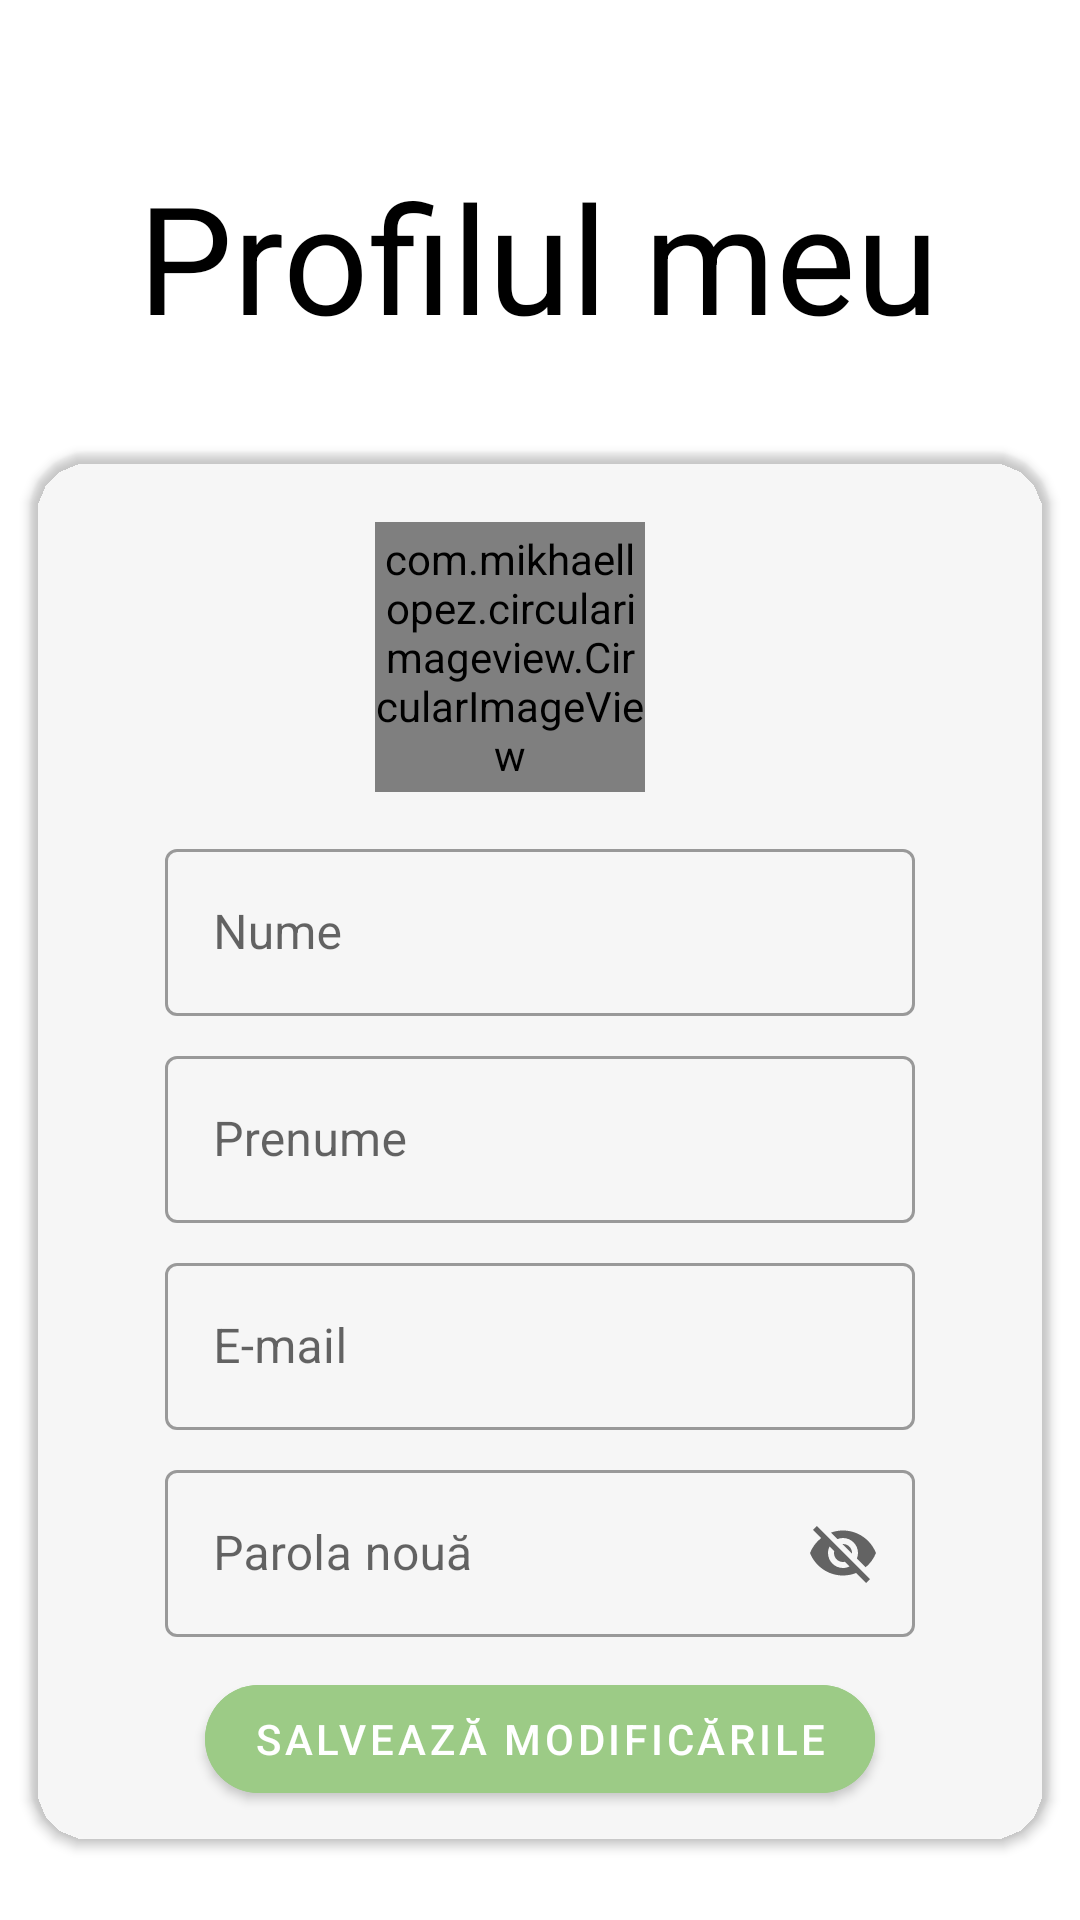

Here is an Android app screen rendered from its layout file. Give the layout XML and the strings, colors and styles it references.
<!-- AndroidManifest.xml: application theme Theme.Deliver2Me -->
<!-- res/layout/fragment_courier_profile.xml -->
<?xml version="1.0" encoding="utf-8"?>
<androidx.constraintlayout.widget.ConstraintLayout xmlns:android="http://schemas.android.com/apk/res/android"
    xmlns:app="http://schemas.android.com/apk/res-auto"
    xmlns:tools="http://schemas.android.com/tools"
    android:layout_width="match_parent"
    android:layout_height="match_parent"
    tools:context="activities.ui.profile.CourierProfileFragment">

    <TextView
        android:id="@+id/myProfile"
        android:layout_width="wrap_content"
        android:layout_height="wrap_content"
        android:layout_marginTop="52dp"
        android:text="Profilul meu"
        android:textSize="50sp"
        app:layout_constraintEnd_toEndOf="parent"
        app:layout_constraintHorizontal_bias="0.495"
        app:layout_constraintStart_toStartOf="parent"
        app:layout_constraintTop_toTopOf="parent"
        android:textColor="@color/black"/>

    <androidx.cardview.widget.CardView
        android:id="@+id/mainForm"
        android:layout_width="340dp"
        android:layout_height="wrap_content"
        android:layout_marginTop="32dp"
        app:layout_constraintEnd_toEndOf="parent"
        app:layout_constraintStart_toStartOf="parent"
        app:layout_constraintTop_toBottomOf="@+id/myProfile"
        app:cardCornerRadius="20dp"
        app:cardBackgroundColor="@color/browser_actions_bg_grey">
        <LinearLayout
            android:layout_width="match_parent"
            android:layout_height="wrap_content"
            android:orientation="vertical"
            android:gravity="center">
            <LinearLayout
                android:layout_width="290dp"
                android:layout_height="117dp"
                android:layout_marginTop="10dp"
                android:gravity="center"
                android:orientation="horizontal">
                <com.mikhaellopez.circularimageview.CircularImageView
                    android:layout_width="90dp"
                    android:layout_height="90dp"
                    android:src="@drawable/ic_baseline_account_circle_24"
                    android:id="@+id/circular_image"/>
                <TextView
                    android:layout_width="wrap_content"
                    android:layout_height="wrap_content"
                    android:layout_margin="10dp"
                    android:textStyle="bold"
                    android:textSize="27sp"
                    android:id="@+id/userName"
                    android:textColor="@color/black"/>

            </LinearLayout>

            <com.google.android.material.textfield.TextInputLayout
                android:layout_width="250dp"
                android:layout_height="wrap_content"
                style="@style/Widget.MaterialComponents.TextInputLayout.OutlinedBox"
                android:hint="Nume"
                app:hintTextColor="@color/black">
                <com.google.android.material.textfield.TextInputEditText
                    android:layout_width="match_parent"
                    android:layout_height="wrap_content"
                    android:id="@+id/firstName"/>
            </com.google.android.material.textfield.TextInputLayout>

            <com.google.android.material.textfield.TextInputLayout
                android:layout_width="250dp"
                android:layout_height="wrap_content"
                style="@style/Widget.MaterialComponents.TextInputLayout.OutlinedBox"
                android:layout_marginTop="8dp"
                android:hint="Prenume"
                app:hintTextColor="@color/black">
                <com.google.android.material.textfield.TextInputEditText
                    android:layout_width="match_parent"
                    android:layout_height="wrap_content"
                    android:id="@+id/lastName"/>
            </com.google.android.material.textfield.TextInputLayout>

            <com.google.android.material.textfield.TextInputLayout
                android:layout_width="250dp"
                android:layout_height="wrap_content"
                style="@style/Widget.MaterialComponents.TextInputLayout.OutlinedBox"
                android:layout_marginTop="8dp"
                android:hint="E-mail"
                app:hintTextColor="@color/black">
                <com.google.android.material.textfield.TextInputEditText
                    android:layout_width="match_parent"
                    android:layout_height="wrap_content"
                    android:id="@+id/email"/>
            </com.google.android.material.textfield.TextInputLayout>

            <com.google.android.material.textfield.TextInputLayout
                android:layout_width="250dp"
                android:layout_height="wrap_content"
                style="@style/Widget.MaterialComponents.TextInputLayout.OutlinedBox"
                android:layout_marginTop="8dp"
                android:hint="Parola nouă"
                app:endIconMode="password_toggle"
                app:hintTextColor="@color/black">
                <com.google.android.material.textfield.TextInputEditText
                    android:layout_width="match_parent"
                    android:layout_height="wrap_content"
                    android:id="@+id/password"/>
            </com.google.android.material.textfield.TextInputLayout>

            <com.google.android.material.button.MaterialButton
                android:layout_width="wrap_content"
                android:layout_height="wrap_content"
                android:text="Salvează modificările"
                app:cornerRadius="20dp"
                android:layout_marginTop="10dp"
                android:layout_marginBottom="10dp"
                android:id="@+id/saveChanges"
                android:backgroundTint="@color/green"/>

        </LinearLayout>

    </androidx.cardview.widget.CardView>
</androidx.constraintlayout.widget.ConstraintLayout>
<!-- resources referenced by this layout -->
<resources>
  <color name="black">#FF000000</color>
  <color name="green">#9CCB86</color>
  <!-- drawable ic_baseline_account_circle_24 (drawable) -->
  <vector android:height="24dp" android:tint="#BEC4C6"
      android:viewportHeight="24" android:viewportWidth="24"
      android:width="24dp" xmlns:android="http://schemas.android.com/apk/res/android">
      <path android:fillColor="@android:color/white" android:pathData="M12,2C6.48,2 2,6.48 2,12s4.48,10 10,10 10,-4.48 10,-10S17.52,2 12,2zM12,5c1.66,0 3,1.34 3,3s-1.34,3 -3,3 -3,-1.34 -3,-3 1.34,-3 3,-3zM12,19.2c-2.5,0 -4.71,-1.28 -6,-3.22 0.03,-1.99 4,-3.08 6,-3.08 1.99,0 5.97,1.09 6,3.08 -1.29,1.94 -3.5,3.22 -6,3.22z"/>
  </vector>
  <style name="Theme.Deliver2Me" parent="Theme.MaterialComponents.DayNight.NoActionBar">
          
          <item name="colorPrimary">@color/purple_500</item>
          <item name="colorPrimaryVariant">@color/purple_700</item>
          <item name="colorOnPrimary">@color/white</item>
          
          <item name="colorSecondary">@color/teal_200</item>
          <item name="colorSecondaryVariant">@color/teal_700</item>
          <item name="colorOnSecondary">@color/black</item>
          
          <item name="android:statusBarColor" tools:targetApi="l">?attr/colorPrimaryVariant</item>
          
      </style>
  <color name="purple_500">#FF6200EE</color>
  <color name="purple_700">#FF3700B3</color>
  <color name="white">#FFFFFFFF</color>
  <color name="teal_200">#FF03DAC5</color>
  <color name="teal_700">#FF018786</color>
</resources>
